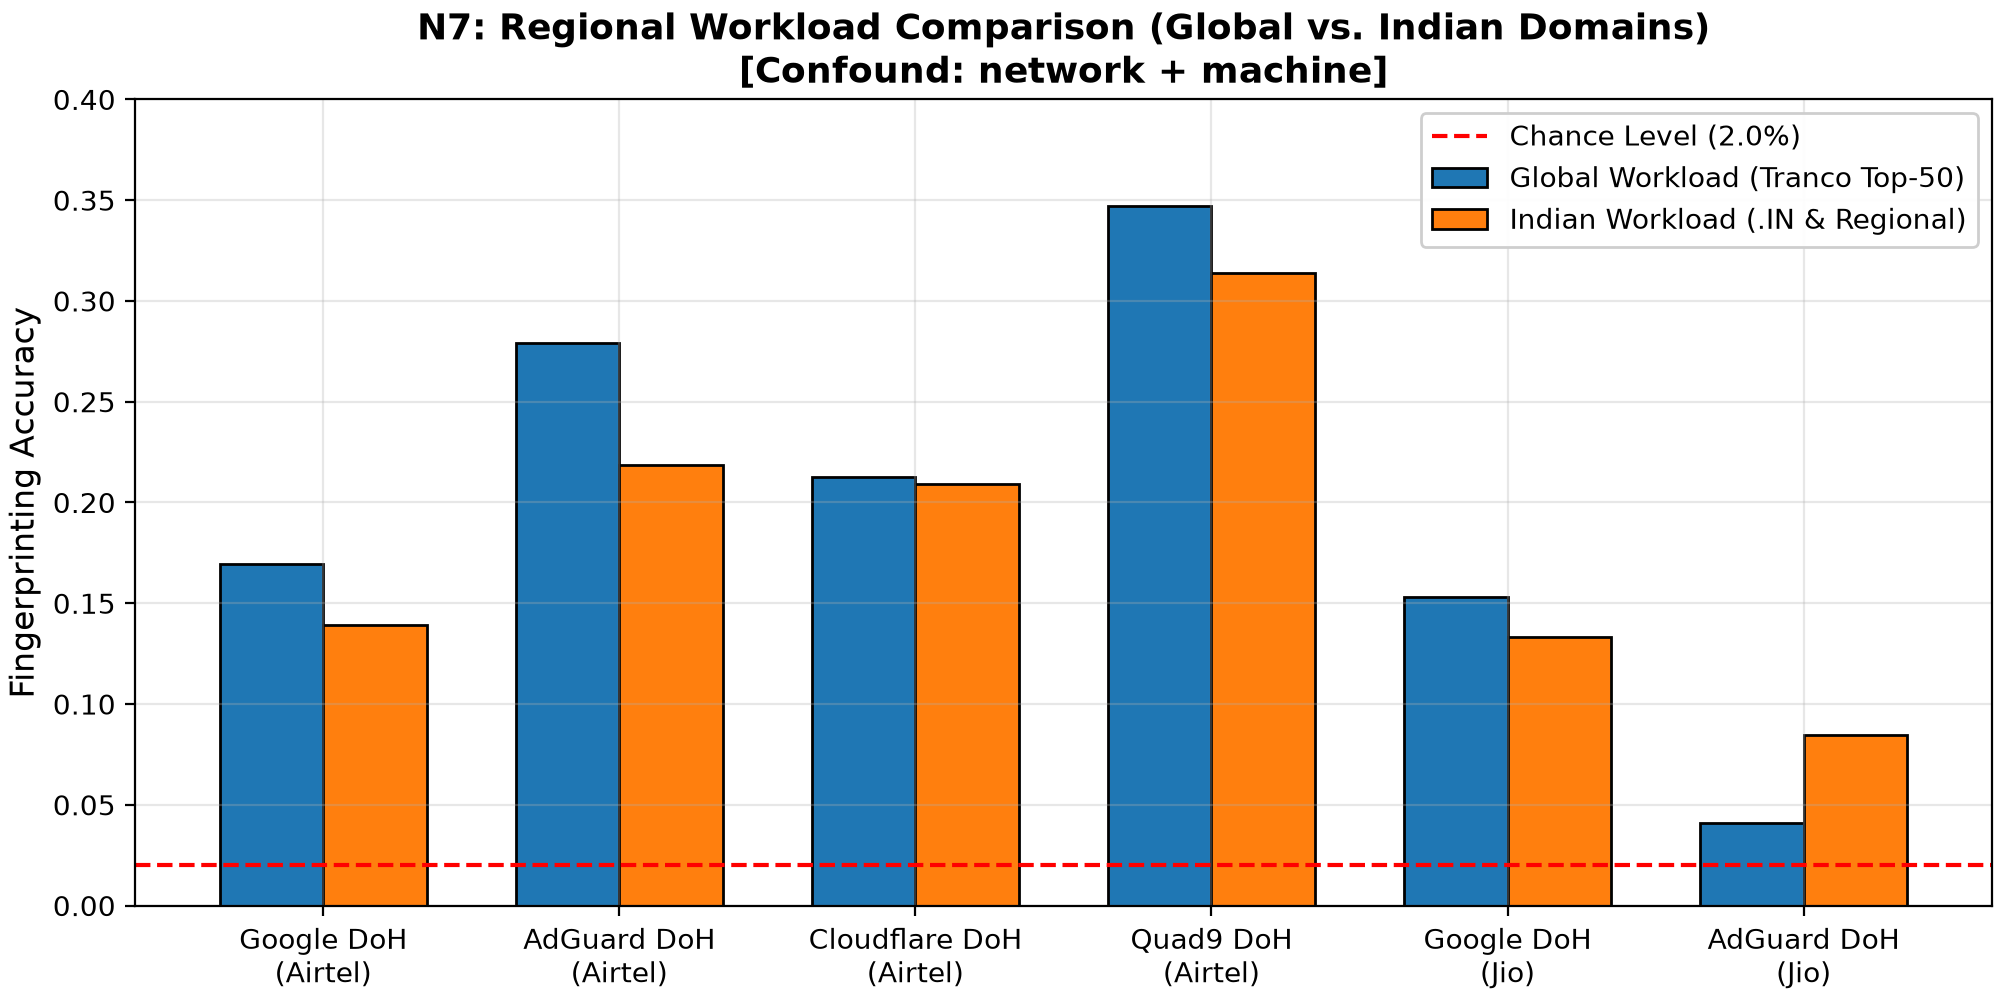

Data behind this chart, as committed beside it:
network, resolver, protocol, global_acc, india_acc, delta_india_global, rel_change_pct, confound
Airtel Broadband, Google, DoH, 0.1693, 0.1393, -0.03, -17.72, network + machine
Airtel Broadband, Google, DoH/3, 0.1687, 0.122, -0.0467, -27.68, network + machine
Airtel Broadband, AdGuard, DoH, 0.2793, 0.2188, -0.0605, -21.66, network + machine
Airtel Broadband, AdGuard, DoH/3, 0.0803, 0.0961, 0.0158, 19.68, network + machine
Airtel Broadband, Cloudflare, DoH, 0.2125, 0.2094, -0.0031, -1.46, network + machine
Airtel Broadband, Cloudflare, DoH/3, 0.0535, 0.0543, 0.0008, 1.5, network + machine
Airtel Broadband, Quad9, DoH, 0.3473, 0.3138, -0.0335, -9.65, network + machine
Airtel Broadband, Quad9, DoH/3, 0.0407, 0.0435, 0.0028, 6.88, network + machine
Jio Cellular, Google, DoH, 0.1533, 0.1333, -0.02, -13.05, network + machine
Jio Cellular, AdGuard, DoH, 0.0408, 0.0846, 0.0438, 107.3, network + machine
